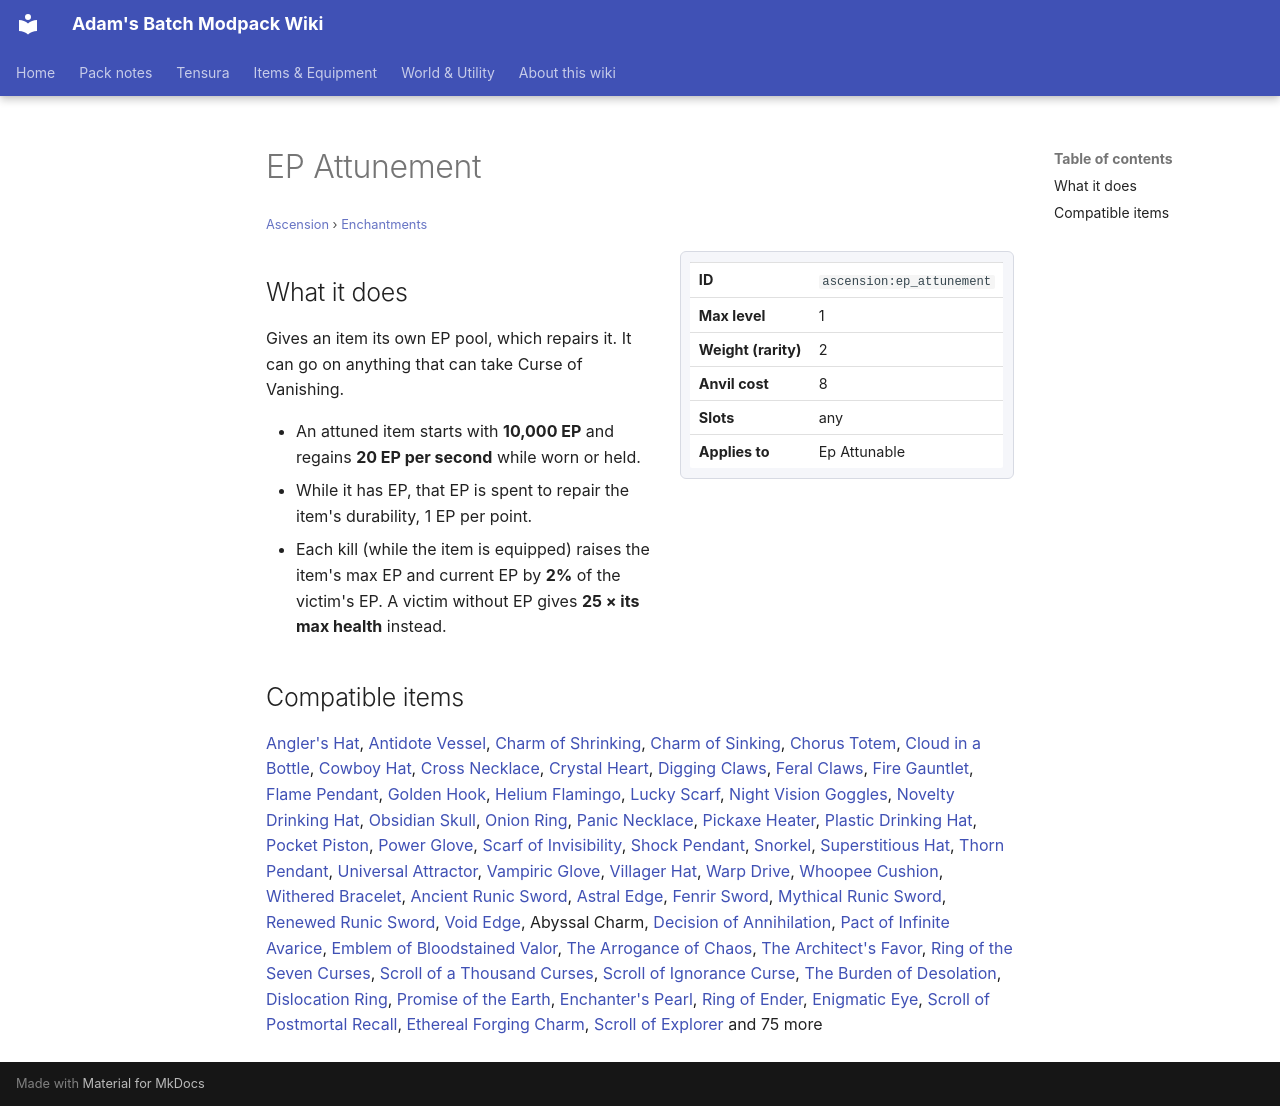

repository: Proteus-Nell/Adams-Batch-MC-Modpack-Wiki · page: ascension/enchantments/ep-attunement/index.html · generator: mkdocs

# EP Attunement

<small>[Ascension](../index.md) &rsaquo; [Enchantments](index.md)</small>

<div class="infobox" markdown>

| | |
|---|---|
| **ID** | `ascension:ep_attunement` |
| **Max level** | 1 |
| **Weight (rarity)** | 2 |
| **Anvil cost** | 8 |
| **Slots** | any |
| **Applies to** | Ep Attunable |

</div>

## What it does

Gives an item its own EP pool, which repairs it. It can go on anything that can take Curse of Vanishing.

- An attuned item starts with **10,000 EP** and regains **20 EP per second** while worn or held.
- While it has EP, that EP is spent to repair the item's durability, 1 EP per point.
- Each kill (while the item is equipped) raises the item's max EP and current EP by **2%** of the victim's EP. A victim without EP gives **25 × its max health** instead.

## Compatible items

[Angler's Hat](../../artifacts/items/head/anglers-hat.md), [Antidote Vessel](../../artifacts/items/charm/antidote-vessel.md), [Charm of Shrinking](../../artifacts/items/necklace/charm-of-shrinking.md), [Charm of Sinking](../../artifacts/items/necklace/charm-of-sinking.md), [Chorus Totem](../../artifacts/items/charm/chorus-totem.md), [Cloud in a Bottle](../../artifacts/items/charm/cloud-in-a-bottle.md), [Cowboy Hat](../../artifacts/items/head/cowboy-hat.md), [Cross Necklace](../../artifacts/items/necklace/cross-necklace.md), [Crystal Heart](../../artifacts/items/charm/crystal-heart.md), [Digging Claws](../../artifacts/items/hands/digging-claws.md), [Feral Claws](../../artifacts/items/hands/feral-claws.md), [Fire Gauntlet](../../artifacts/items/hands/fire-gauntlet.md), [Flame Pendant](../../artifacts/items/necklace/flame-pendant.md), [Golden Hook](../../artifacts/items/hands/golden-hook.md), [Helium Flamingo](../../artifacts/items/belt/helium-flamingo.md), [Lucky Scarf](../../artifacts/items/necklace/lucky-scarf.md), [Night Vision Goggles](../../artifacts/items/face/night-vision-goggles.md), [Novelty Drinking Hat](../../artifacts/items/head/novelty-drinking-hat.md), [Obsidian Skull](../../artifacts/items/charm/obsidian-skull.md), [Onion Ring](../../artifacts/items/bracelet/onion-ring.md), [Panic Necklace](../../artifacts/items/necklace/panic-necklace.md), [Pickaxe Heater](../../artifacts/items/hands/pickaxe-heater.md), [Plastic Drinking Hat](../../artifacts/items/head/plastic-drinking-hat.md), [Pocket Piston](../../artifacts/items/hands/pocket-piston.md), [Power Glove](../../artifacts/items/hands/power-glove.md), [Scarf of Invisibility](../../artifacts/items/necklace/scarf-of-invisibility.md), [Shock Pendant](../../artifacts/items/necklace/shock-pendant.md), [Snorkel](../../artifacts/items/face/snorkel.md), [Superstitious Hat](../../artifacts/items/head/superstitious-hat.md), [Thorn Pendant](../../artifacts/items/necklace/thorn-pendant.md), [Universal Attractor](../../artifacts/items/charm/universal-attractor.md), [Vampiric Glove](../../artifacts/items/hands/vampiric-glove.md), [Villager Hat](../../artifacts/items/head/villager-hat.md), [Warp Drive](../../artifacts/items/charm/warp-drive.md), [Whoopee Cushion](../../artifacts/items/head/whoopee-cushion.md), [Withered Bracelet](../../artifacts/items/bracelet/withered-bracelet.md), [Ancient Runic Sword](../../elite-tensura/items/weapons/ancient-runic-sword.md), [Astral Edge](../../elite-tensura/items/weapons/astral-edge.md), [Fenrir Sword](../../elite-tensura/items/weapons/fenrir-sword.md), [Mythical Runic Sword](../../elite-tensura/items/weapons/mythical-runic-sword.md), [Renewed Runic Sword](../../elite-tensura/items/weapons/renewed-runic-sword.md), [Void Edge](../../elite-tensura/items/weapons/void-edge.md), Abyssal Charm, [Decision of Annihilation](../../enigmatic-legacy-plus/items/tools/annihilating-sword.md), [Pact of Infinite Avarice](../../enigmatic-legacy-plus/items/scrolls/avarice-scroll.md), [Emblem of Bloodstained Valor](../../enigmatic-legacy-plus/items/charms/berserk-emblem.md), [The Arrogance of Chaos](../../enigmatic-legacy-plus/items/tools/chaos-elytra.md), [The Architect's Favor](../../enigmatic-legacy-plus/items/scrolls/cosmic-scroll.md), [Ring of the Seven Curses](../../enigmatic-legacy-plus/items/rings/cursed-ring.md), [Scroll of a Thousand Curses](../../enigmatic-legacy-plus/items/scrolls/cursed-scroll.md), [Scroll of Ignorance Curse](../../enigmatic-legacy-plus/items/scrolls/cursed-xp-scroll.md), [The Burden of Desolation](../../enigmatic-legacy-plus/items/rings/desolation-ring.md), [Dislocation Ring](../../enigmatic-legacy-plus/items/rings/dislocation-ring.md), [Promise of the Earth](../../enigmatic-legacy-plus/items/rings/earth-promise.md), [Enchanter's Pearl](../../enigmatic-legacy-plus/items/charms/enchanter-pearl.md), [Ring of Ender](../../enigmatic-legacy-plus/items/rings/ender-ring.md), [Enigmatic Eye](../../enigmatic-legacy-plus/items/legacy/enigmatic-eye.md), [Scroll of Postmortal Recall](../../enigmatic-legacy-plus/items/scrolls/escape-scroll.md), [Ethereal Forging Charm](../../enigmatic-legacy-plus/items/charms/ethereal-forging-charm.md), [Scroll of Explorer](../../enigmatic-legacy-plus/items/scrolls/explorer-scroll.md) and 75 more
